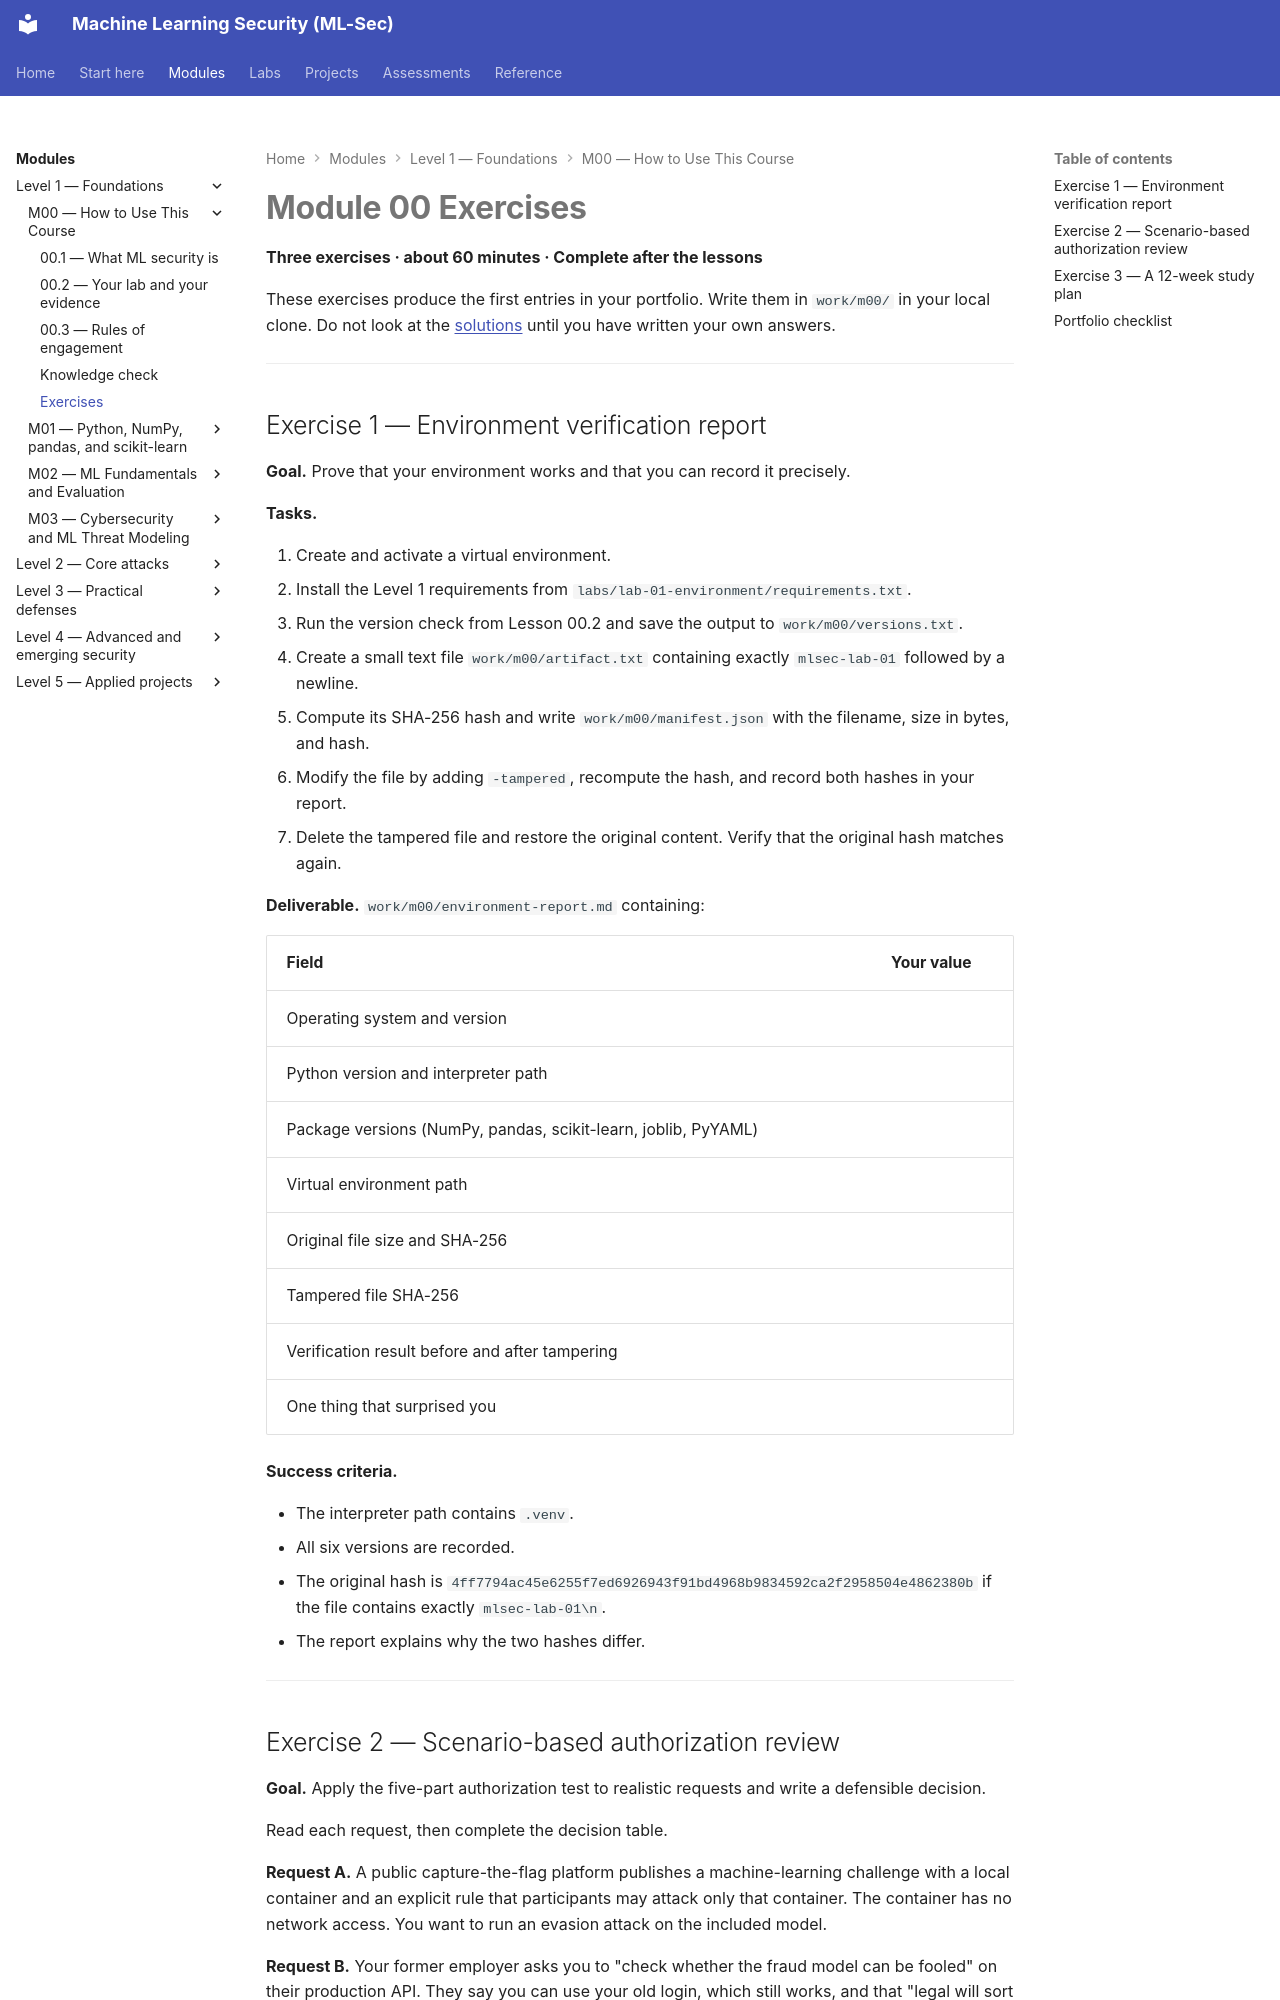

repository: nadeem-majeedch/MLSec · page: modules/m00-orientation/exercises/index.html · generator: mkdocs

---
title: Module 00 Exercises
---

# Module 00 Exercises

**Three exercises · about 60 minutes · Complete after the lessons**

These exercises produce the first entries in your portfolio. Write them in `work/m00/` in your local clone. Do not look at the [solutions](exercise-solutions.md) until you have written your own answers.

---

<a id="artifact"></a>

## Exercise 1 — Environment verification report

**Goal.** Prove that your environment works and that you can record it precisely.

**Tasks.**

1. Create and activate a virtual environment.
2. Install the Level 1 requirements from `labs/lab-01-environment/requirements.txt`.
3. Run the version check from Lesson 00.2 and save the output to `work/m00/versions.txt`.
4. Create a small text file `work/m00/artifact.txt` containing exactly `mlsec-lab-01` followed by a newline.
5. Compute its SHA-256 hash and write `work/m00/manifest.json` with the filename, size in bytes, and hash.
6. Modify the file by adding `-tampered`, recompute the hash, and record both hashes in your report.
7. Delete the tampered file and restore the original content. Verify that the original hash matches again.

**Deliverable.** `work/m00/environment-report.md` containing:

| Field | Your value |
|---|---|
| Operating system and version | |
| Python version and interpreter path | |
| Package versions (NumPy, pandas, scikit-learn, joblib, PyYAML) | |
| Virtual environment path | |
| Original file size and SHA-256 | |
| Tampered file SHA-256 | |
| Verification result before and after tampering | |
| One thing that surprised you | |

**Success criteria.**

- The interpreter path contains `.venv`.
- All six versions are recorded.
- The original hash is `4ff7794ac45e6255f7ed6926943f91bd4968b9834592ca2f2958504e4862380b` if the file contains exactly `mlsec-lab-01\n`.
- The report explains why the two hashes differ.

---
